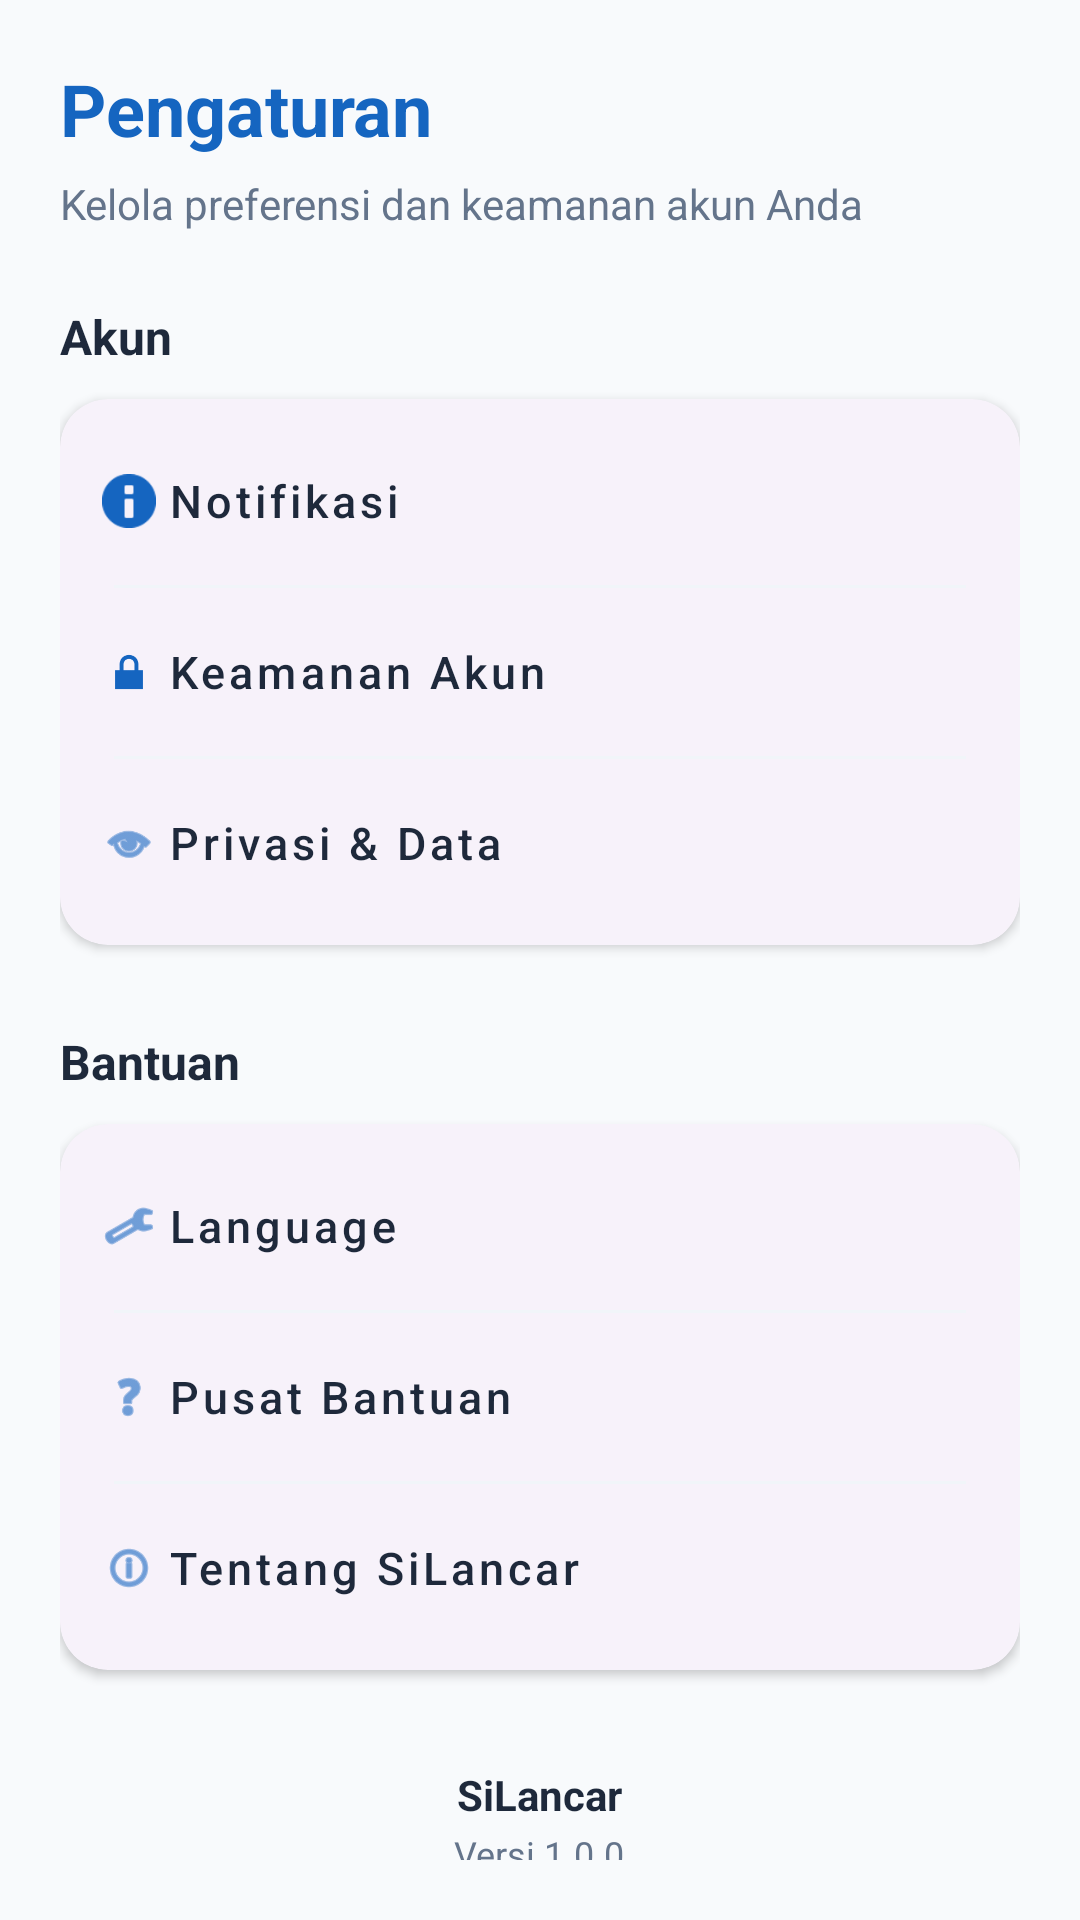

Android layout source for this screen:
<!-- AndroidManifest.xml: application theme Theme.SiLancarApps -->
<!-- res/layout/fragment_settings.xml -->
<?xml version="1.0" encoding="utf-8"?>
<LinearLayout xmlns:android="http://schemas.android.com/apk/res/android"
    xmlns:app="http://schemas.android.com/apk/res-auto"
    android:layout_width="match_parent"
    android:layout_height="match_parent"
    android:orientation="vertical"
    android:padding="20dp"
    android:background="@color/background">

    
    
    

    <TextView
        android:layout_width="wrap_content"
        android:layout_height="wrap_content"
        android:text="@string/pengaturan"
        android:textSize="24sp"
        android:textStyle="bold"
        android:textColor="@color/primary"
        android:layout_marginBottom="6dp" />

    <TextView
        android:layout_width="wrap_content"
        android:layout_height="wrap_content"
        android:text="Kelola preferensi dan keamanan akun Anda"
        android:textSize="14sp"
        android:textColor="@color/text_secondary"
        android:layout_marginBottom="24dp" />


    
    
    

    <TextView
        android:layout_width="wrap_content"
        android:layout_height="wrap_content"
        android:text="Akun"
        android:textSize="16sp"
        android:textStyle="bold"
        android:textColor="@color/text_primary"
        android:layout_marginBottom="10dp" />

    <com.google.android.material.card.MaterialCardView
        style="@style/Widget.SiLancar.Card"
        android:layout_width="match_parent"
        android:layout_height="wrap_content"
        app:cardCornerRadius="16dp"
        app:cardElevation="2dp">

        <LinearLayout
            android:layout_width="match_parent"
            android:layout_height="wrap_content"
            android:orientation="vertical"
            android:padding="6dp">

            

            <com.google.android.material.button.MaterialButton
                android:id="@+id/btnNotification"
                style="@style/Widget.MaterialComponents.Button.TextButton"
                android:layout_width="match_parent"
                android:layout_height="56dp"
                android:gravity="start|center_vertical"
                android:text="Notifikasi"
                android:textColor="@color/text_primary"
                android:textSize="15sp"
                android:textAllCaps="false"
                app:icon="@android:drawable/ic_dialog_info"
                app:iconTint="@color/primary" />

            <View
                android:layout_width="match_parent"
                android:layout_height="1dp"
                android:layout_marginHorizontal="12dp"
                android:background="#F1F5F9" />

            

            <com.google.android.material.button.MaterialButton
                android:id="@+id/btnSecurity"
                style="@style/Widget.MaterialComponents.Button.TextButton"
                android:layout_width="match_parent"
                android:layout_height="56dp"
                android:gravity="start|center_vertical"
                android:text="Keamanan Akun"
                android:textColor="@color/text_primary"
                android:textSize="15sp"
                android:textAllCaps="false"
                app:icon="@android:drawable/ic_lock_lock"
                app:iconTint="@color/primary" />

            <View
                android:layout_width="match_parent"
                android:layout_height="1dp"
                android:layout_marginHorizontal="12dp"
                android:background="#F1F5F9" />

            

            <com.google.android.material.button.MaterialButton
                android:id="@+id/btnPrivacy"
                style="@style/Widget.MaterialComponents.Button.TextButton"
                android:layout_width="match_parent"
                android:layout_height="56dp"
                android:gravity="start|center_vertical"
                android:text="Privasi &amp; Data"
                android:textColor="@color/text_primary"
                android:textSize="15sp"
                android:textAllCaps="false"
                app:icon="@android:drawable/ic_menu_view"
                app:iconTint="@color/primary" />

        </LinearLayout>

    </com.google.android.material.card.MaterialCardView>


    
    
    

    <TextView
        android:layout_width="wrap_content"
        android:layout_height="wrap_content"
        android:text="Bantuan"
        android:textSize="16sp"
        android:textStyle="bold"
        android:textColor="@color/text_primary"
        android:layout_marginTop="28dp"
        android:layout_marginBottom="10dp" />

    <com.google.android.material.card.MaterialCardView
        style="@style/Widget.SiLancar.Card"
        android:layout_width="match_parent"
        android:layout_height="wrap_content"
        app:cardCornerRadius="16dp"
        app:cardElevation="2dp">

        <LinearLayout
            android:layout_width="match_parent"
            android:layout_height="wrap_content"
            android:orientation="vertical"
            android:padding="6dp">

            

            <com.google.android.material.button.MaterialButton
                android:id="@+id/btnLanguage"
                style="@style/Widget.MaterialComponents.Button.TextButton"
                android:layout_width="match_parent"
                android:layout_height="56dp"
                android:gravity="start|center_vertical"
                android:text="@string/language"
                android:textColor="@color/text_primary"
                android:textSize="15sp"
                android:textAllCaps="false"
                app:icon="@android:drawable/ic_menu_manage"
                app:iconTint="@color/primary" />

            <View
                android:layout_width="match_parent"
                android:layout_height="1dp"
                android:layout_marginHorizontal="12dp"
                android:background="#F1F5F9" />

            <com.google.android.material.button.MaterialButton
                android:id="@+id/btnHelp"
                style="@style/Widget.MaterialComponents.Button.TextButton"
                android:layout_width="match_parent"
                android:layout_height="56dp"
                android:gravity="start|center_vertical"
                android:text="@string/pusat_bantuan"
                android:textColor="@color/text_primary"
                android:textSize="15sp"
                android:textAllCaps="false"
                app:icon="@android:drawable/ic_menu_help"
                app:iconTint="@color/primary" />

            <View
                android:layout_width="match_parent"
                android:layout_height="1dp"
                android:layout_marginHorizontal="12dp"
                android:background="#F1F5F9" />

            

            <com.google.android.material.button.MaterialButton
                android:id="@+id/btnAbout"
                style="@style/Widget.MaterialComponents.Button.TextButton"
                android:layout_width="match_parent"
                android:layout_height="56dp"
                android:gravity="start|center_vertical"
                android:text="@string/tentang_silancar"
                android:textColor="@color/text_primary"
                android:textSize="15sp"
                android:textAllCaps="false"
                app:icon="@android:drawable/ic_menu_info_details"
                app:iconTint="@color/primary" />

        </LinearLayout>

    </com.google.android.material.card.MaterialCardView>


    
    
    

    <TextView
        android:layout_width="wrap_content"
        android:layout_height="wrap_content"
        android:layout_gravity="center_horizontal"
        android:layout_marginTop="32dp"
        android:text="@string/silancar"
        android:textColor="@color/text_primary"
        android:textSize="14sp"
        android:textStyle="bold" />

    <TextView
        android:layout_width="wrap_content"
        android:layout_height="wrap_content"
        android:layout_gravity="center_horizontal"
        android:layout_marginTop="2dp"
        android:text="@string/versi_1_0_0"
        android:textColor="@color/text_secondary"
        android:textSize="12sp" />

</LinearLayout>
<!-- resources referenced by this layout -->
<resources>
  <color name="background">#F8FAFC</color>
  <color name="primary">#1565C0</color>
  <color name="text_primary">#1E293B</color>
  <color name="text_secondary">#64748B</color>
  <string name="language">Language</string>
  <string name="pengaturan">Pengaturan</string>
  <string name="pusat_bantuan">Pusat Bantuan</string>
  <string name="silancar">SiLancar</string>
  <string name="tentang_silancar">Tentang SiLancar</string>
  <string name="versi_1_0_0">Versi 1.0.0</string>
  <style name="Widget.SiLancar.Card" parent="Widget.Material3.CardView.Elevated">
          <item name="cardCornerRadius">20dp</item>
          <item name="cardElevation">2dp</item>
      </style>
  <style name="Theme.SiLancarApps" parent="Base.Theme.SiLancarApps" />
  <style name="Base.Theme.SiLancarApps" parent="Theme.Material3.DayNight.NoActionBar">
          
          <item name="colorPrimary">@color/primary</item>
          <item name="colorSecondary">@color/secondary</item>
          <item name="android:windowBackground">@color/background</item>
          <item name="colorSurface">@color/surface</item>
      </style>
  <color name="secondary">#2196F3</color>
  <color name="surface">#FFFFFF</color>
</resources>
